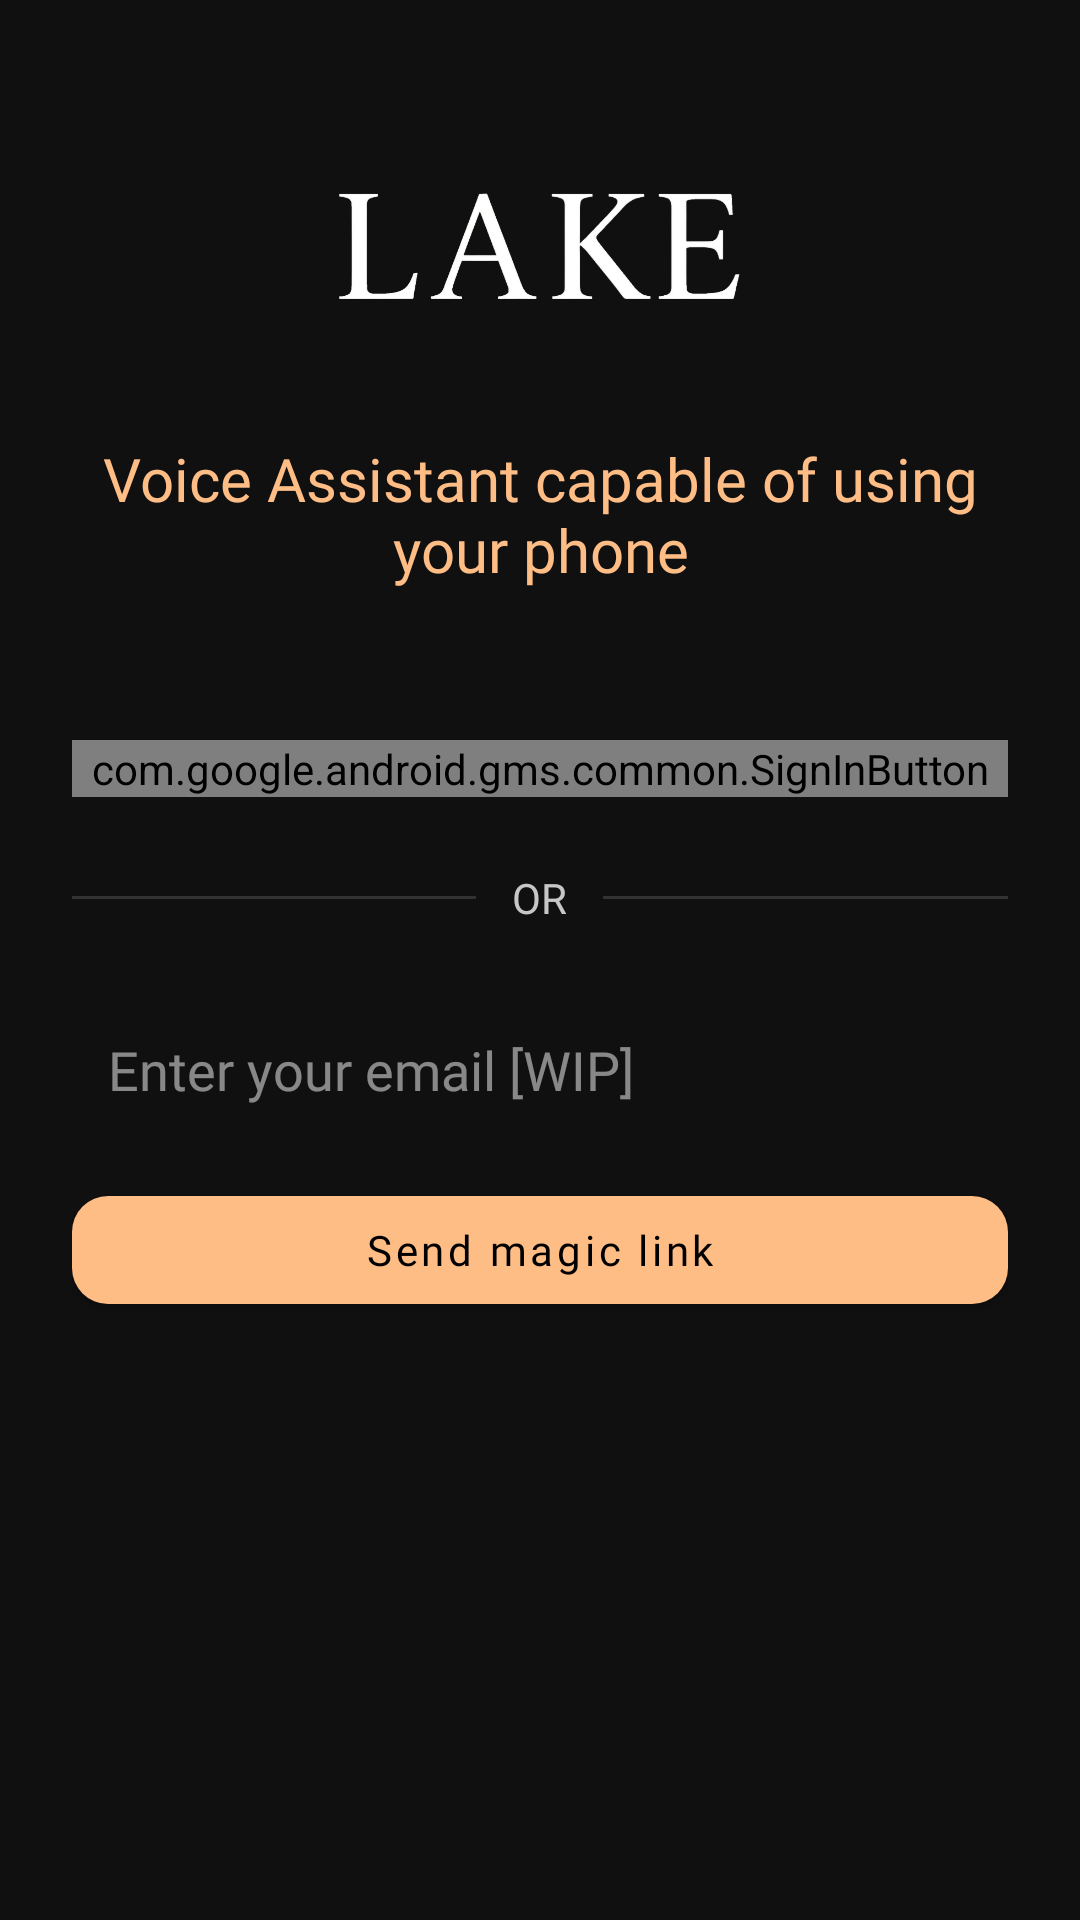

Produce the Android XML layout that renders to this screen, including the resource entries it uses.
<!-- AndroidManifest.xml: application theme Theme.Lake -->
<!-- res/layout/activity_onboarding.xml -->
<RelativeLayout xmlns:android="http://schemas.android.com/apk/res/android"
    xmlns:app="http://schemas.android.com/apk/res-auto"
    xmlns:tools="http://schemas.android.com/tools"
    android:layout_width="match_parent"
    android:layout_height="match_parent"
    android:background="@drawable/bg_solid"
    android:padding="24dp"
    tools:context=".LoginActivity">

    <ImageView
        android:id="@+id/logoImage"
        android:layout_width="140dp"
        android:layout_height="96dp"
        android:layout_centerHorizontal="true"
        android:layout_marginTop="10dp"
        android:contentDescription="Lake logo"
        android:src="@drawable/lake_logo" />

    <TextView
        android:id="@+id/inviteMessage"
        android:layout_width="wrap_content"
        android:layout_height="wrap_content"
        android:layout_below="@id/logoImage"
        android:layout_centerHorizontal="true"
        android:layout_marginTop="16dp"
        android:fontFamily="@font/oxanium_extralight"
        android:text="Voice Assistant capable of using your phone"
        android:textAlignment="center"
        android:textColor="#FFBD86"
        android:textSize="20sp" />

    <EditText
        android:id="@+id/emailInput"
        android:layout_width="match_parent"
        android:layout_height="48dp"
        android:layout_below="@id/dividerContainer"
        android:layout_marginTop="12dp"
        android:background="@drawable/input_box_background"
        android:fontFamily="@font/oxanium"
        android:hint="Enter your email [WIP]"
        android:inputType="textEmailAddress"
        android:padding="12dp"
        android:textColor="@android:color/white"
        android:textColorHint="#80FFFFFF" />

    <com.google.android.material.button.MaterialButton
        android:id="@+id/emailSendLinkButton"
        android:layout_width="match_parent"
        android:layout_height="wrap_content"
        android:layout_below="@id/emailInput"
        android:layout_marginTop="12dp"
        android:fontFamily="@font/oxanium"
        android:text="Send magic link"
        android:textAllCaps="false"
        android:textColor="@color/black"
        app:backgroundTint="#FFBD86"
        app:cornerRadius="12dp" />

    <com.google.android.gms.common.SignInButton
        android:id="@+id/googleSignInButton"
        android:layout_width="match_parent"
        android:layout_height="wrap_content"
        android:layout_below="@id/inviteMessage"
        android:layout_centerHorizontal="true"
        android:layout_marginTop="50dp" />

    <LinearLayout
        android:id="@+id/dividerContainer"
        android:layout_width="match_parent"
        android:layout_height="wrap_content"
        android:layout_below="@id/googleSignInButton"
        android:layout_marginTop="24dp"
        android:layout_marginBottom="12dp"
        android:orientation="horizontal"
        android:gravity="center_vertical">

        <View
            android:layout_width="0dp"
            android:layout_height="1dp"
            android:layout_weight="1"
            android:background="#323232" />

        <TextView
            android:layout_width="wrap_content"
            android:layout_height="wrap_content"
            android:layout_marginStart="12dp"
            android:layout_marginEnd="12dp"
            android:fontFamily="@font/oxanium"
            android:text="OR"
            android:textColor="#C7C7C7"
            android:textStyle="normal" />

        <View
            android:layout_width="0dp"
            android:layout_height="1dp"
            android:layout_weight="1"
            android:background="#323232" />
    </LinearLayout>

    <ProgressBar
        android:id="@+id/progressBar"
        android:layout_width="wrap_content"
        android:layout_height="wrap_content"
        android:layout_centerInParent="true"
        android:visibility="gone"/>

    <TextView
        android:id="@+id/loadingText"
        android:layout_width="wrap_content"
        android:layout_height="wrap_content"
        android:layout_below="@id/progressBar"
        android:layout_centerHorizontal="true"
        android:layout_marginTop="16dp"
        android:fontFamily="@font/oxanium"
        android:text="Signing you in..."
        android:textColor="@android:color/white"
        android:textSize="14sp"
        android:visibility="gone" />

</RelativeLayout>
<!-- resources referenced by this layout -->
<resources>
  <color name="black">#FF000000</color>
  <!-- drawable lake_logo: png bitmap (drawable, 62465 bytes) -->
  <style name="Theme.Lake" parent="Theme.MaterialComponents.Light.NoActionBar">
          
          <item name="colorPrimary">@color/primary</item>
          <item name="colorPrimaryVariant">@color/primary</item>
          <item name="colorOnPrimary">@color/white</item>
  
          <item name="colorSecondary">@color/teal_200</item>
          <item name="colorSecondaryVariant">@color/teal_700</item>
          <item name="colorOnSecondary">@color/black</item>
  
          <item name="android:statusBarColor" tools:targetApi="l">?attr/colorPrimaryVariant</item>
          <item name="android:windowBackground">@color/background</item>
          <item name="android:colorBackground">@color/background</item>
          
          
          <item name="android:windowLightStatusBar" tools:targetApi="m">false</item>
          <item name="android:windowLightNavigationBar" tools:targetApi="o">false</item>
      </style>
  <color name="primary">#101010</color>
  <color name="white">#FFFFFFFF</color>
  <color name="teal_200">#FF03DAC5</color>
  <color name="teal_700">#FF018786</color>
  <color name="background">#101010</color>
</resources>
